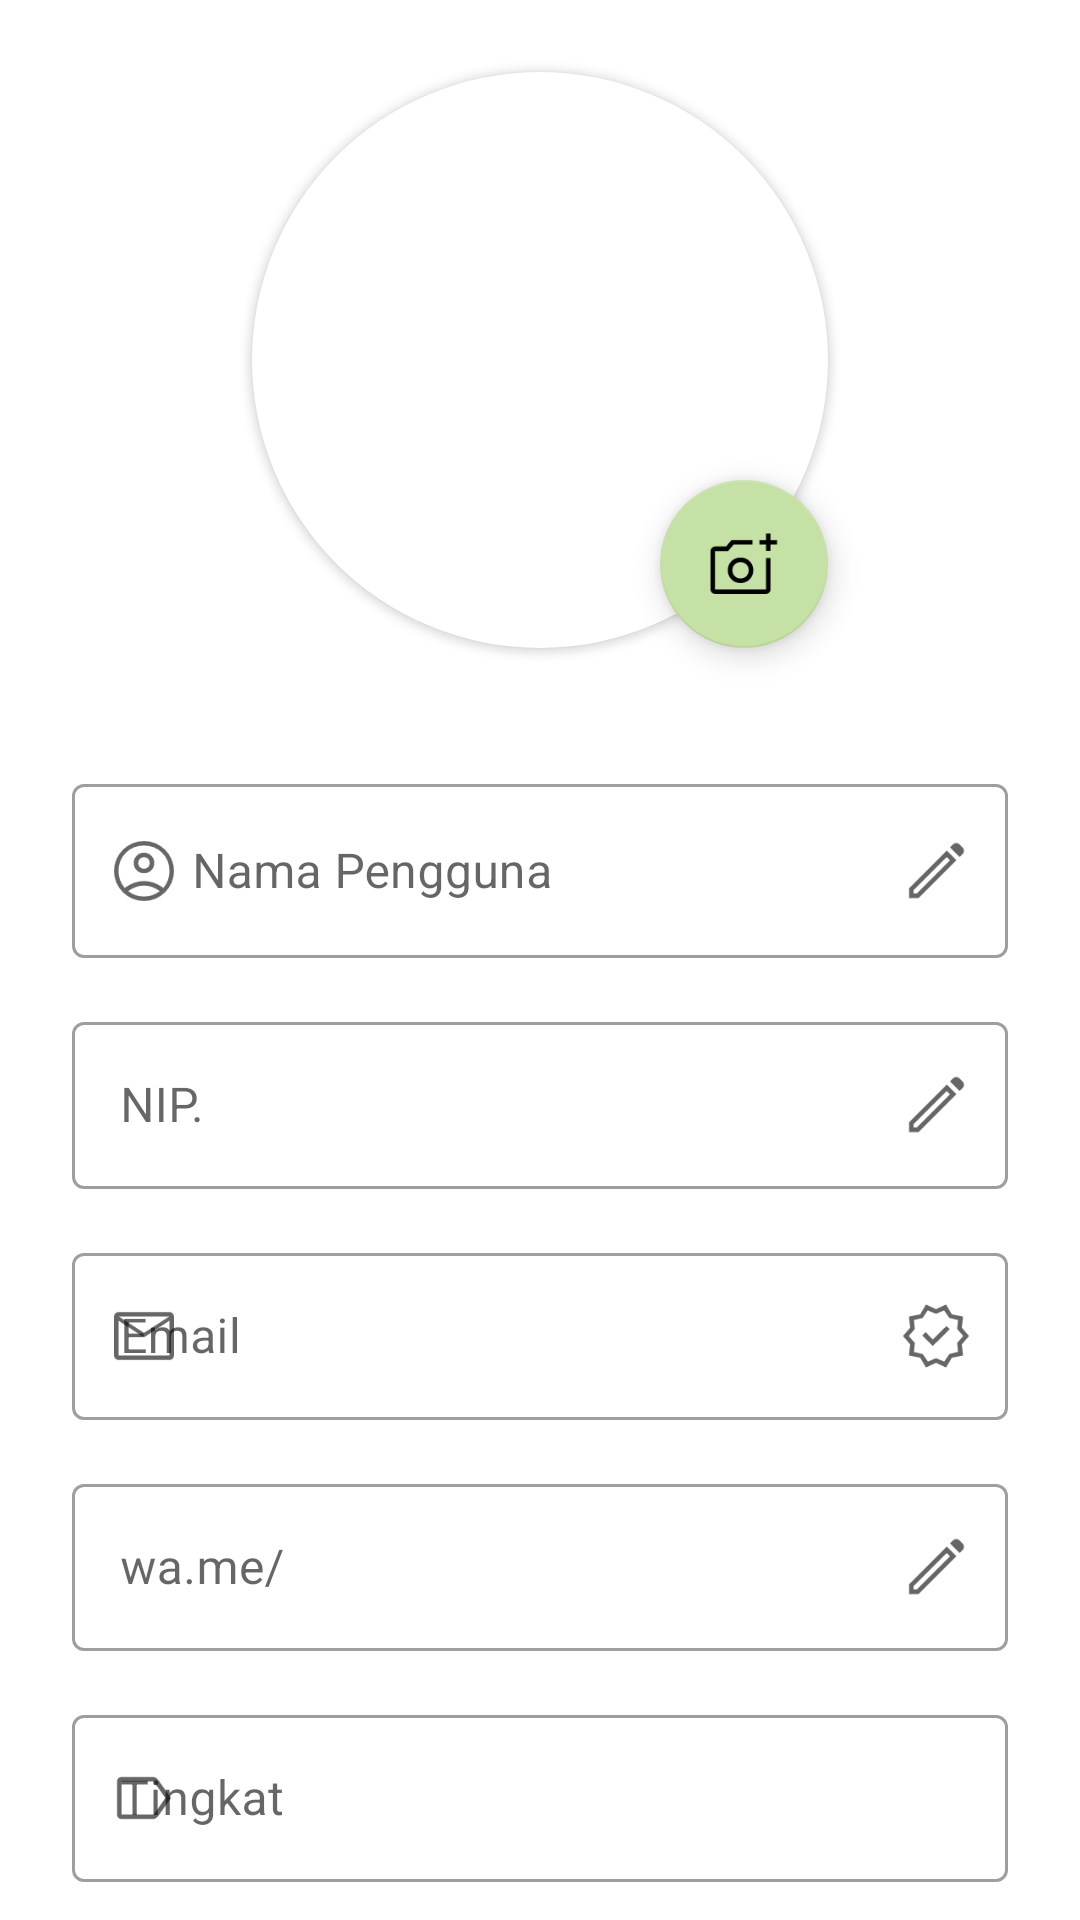

Here is an Android app screen rendered from its layout file. Give the layout XML and the strings, colors and styles it references.
<!-- AndroidManifest.xml: application theme Theme.Inventory -->
<!-- res/layout/activity_profile.xml -->
<?xml version="1.0" encoding="utf-8"?>
<androidx.core.widget.NestedScrollView xmlns:android="http://schemas.android.com/apk/res/android"
    xmlns:app="http://schemas.android.com/apk/res-auto"
    xmlns:tools="http://schemas.android.com/tools"
    android:layout_width="match_parent"
    android:layout_height="match_parent"
    tools:context=".ui.users.ProfileActivity">

    <RelativeLayout
        android:id="@+id/layout"
        android:layout_width="match_parent"
        android:layout_height="wrap_content"
        android:layout_marginTop="@dimen/vertical_margin"
        app:layout_constraintEnd_toEndOf="parent"
        app:layout_constraintStart_toStartOf="parent"
        app:layout_constraintTop_toTopOf="parent">

        <com.google.android.material.imageview.ShapeableImageView
            android:id="@+id/img_users"
            android:layout_width="@dimen/user_image_size"
            android:layout_height="@dimen/user_image_size"
            android:layout_centerHorizontal="true"
            android:layout_marginStart="@dimen/horizontal_margin"
            android:layout_marginTop="@dimen/horizontal_margin"
            android:layout_marginEnd="@dimen/horizontal_margin"
            android:layout_marginBottom="@dimen/horizontal_margin"
            android:background="@android:color/white"
            android:contentDescription="@string/app_name"
            android:elevation="@dimen/elevation_image"
            android:scaleType="centerCrop"
            app:layout_constraintEnd_toEndOf="parent"
            app:layout_constraintStart_toStartOf="parent"
            app:layout_constraintTop_toTopOf="parent"
            app:shapeAppearanceOverlay="@style/ShapeAppearanceOverlay.App.CircleImageView"
            tools:ignore="ImageContrastCheck"
            tools:src="@tools:sample/avatars" />

        <com.google.android.material.floatingactionbutton.FloatingActionButton
            android:id="@+id/fab_add_image"
            android:layout_width="wrap_content"
            android:layout_height="wrap_content"
            android:layout_alignEnd="@+id/img_users"
            android:layout_alignBottom="@+id/img_users"
            android:contentDescription="@string/upload"
            android:src="@drawable/ic_baseline_add_a_photo"
            app:layout_constraintBottom_toBottomOf="@+id/img_users"
            app:layout_constraintStart_toEndOf="@+id/img_users" />

        <com.google.android.material.floatingactionbutton.FloatingActionButton
            android:id="@+id/fab_upload_image"
            android:layout_width="wrap_content"
            android:layout_height="wrap_content"
            android:layout_alignEnd="@+id/img_users"
            android:layout_alignBottom="@+id/img_users"
            android:contentDescription="@string/upload"
            android:src="@drawable/ic_baseline_file_upload"
            android:visibility="gone"
            app:layout_constraintBottom_toBottomOf="@+id/img_users"
            app:layout_constraintStart_toEndOf="@+id/img_users" />

        <LinearLayout
            style="@style/LinearLayoutInventory"
            android:layout_below="@+id/img_users"
            android:paddingBottom="@dimen/vertical_padding">

            <com.google.android.material.textfield.TextInputLayout
                android:id="@+id/til_username"
                style="@style/TextInputLayoutInventory"
                android:hint="@string/username"
                app:endIconDrawable="@drawable/ic_baseline_edit"
                app:endIconMode="custom"
                app:startIconDrawable="@drawable/ic_baseline_account_circle">

                <com.google.android.material.textfield.TextInputEditText
                    android:id="@+id/tiet_username"
                    android:layout_width="match_parent"
                    android:layout_height="wrap_content"
                    android:drawableStart="@drawable/ic_baseline_account_circle"
                    android:inputType="text"
                    tools:ignore="TextContrastCheck" />

            </com.google.android.material.textfield.TextInputLayout>

            <com.google.android.material.textfield.TextInputLayout
                android:id="@+id/til_employee_id_number"
                style="@style/TextInputLayoutInventory"
                android:hint="@string/employee_id_number"
                app:endIconDrawable="@drawable/ic_baseline_edit"
                app:endIconMode="custom">

                <com.google.android.material.textfield.TextInputEditText
                    android:id="@+id/tiet_employee_id_number"
                    android:layout_width="match_parent"
                    android:layout_height="wrap_content"
                    android:inputType="number"
                    tools:ignore="TextContrastCheck,TouchTargetSizeCheck,SpeakableTextPresentCheck" />

            </com.google.android.material.textfield.TextInputLayout>

            <com.google.android.material.textfield.TextInputLayout
                android:id="@+id/til_email"
                style="@style/TextInputLayoutInventory"
                android:hint="@string/email"
                app:endIconDrawable="@drawable/ic_baseline_verified"
                app:endIconMode="custom"
                app:startIconDrawable="@drawable/ic_baseline_email">

                <com.google.android.material.textfield.TextInputEditText
                    android:id="@+id/tiet_email"
                    android:layout_width="match_parent"
                    android:layout_height="wrap_content"
                    android:inputType="textEmailAddress"
                    tools:ignore="TextContrastCheck" />

            </com.google.android.material.textfield.TextInputLayout>

            <com.google.android.material.textfield.TextInputLayout
                android:id="@+id/til_whatsapp_number"
                style="@style/TextInputLayoutInventory"
                android:hint="@string/whatsapp_number"
                app:endIconDrawable="@drawable/ic_baseline_edit"
                app:endIconMode="custom"
                app:startIconDrawable="@drawable/ic_baseline_call">

                <com.google.android.material.textfield.TextInputEditText
                    android:id="@+id/tiet_whatsapp_number"
                    android:layout_width="match_parent"
                    android:layout_height="wrap_content"
                    android:inputType="text"
                    tools:ignore="TextContrastCheck" />

            </com.google.android.material.textfield.TextInputLayout>

            <com.google.android.material.textfield.TextInputLayout
                android:id="@+id/til_level"
                style="@style/TextInputLayoutInventory"
                android:hint="@string/level"
                app:startIconDrawable="@drawable/ic_baseline_label">

                <com.google.android.material.textfield.TextInputEditText
                    android:id="@+id/tiet_level"
                    android:layout_width="match_parent"
                    android:layout_height="wrap_content"
                    android:inputType="text"
                    tools:ignore="TextContrastCheck" />

            </com.google.android.material.textfield.TextInputLayout>

            <com.google.android.material.textfield.TextInputLayout
                android:id="@+id/til_position"
                style="@style/TextInputLayoutInventory"
                android:hint="@string/position"
                app:endIconDrawable="@drawable/ic_baseline_edit"
                app:endIconMode="custom">

                <com.google.android.material.textfield.TextInputEditText
                    android:id="@+id/tiet_position"
                    android:layout_width="match_parent"
                    android:layout_height="wrap_content"
                    android:inputType="text"
                    tools:ignore="TextContrastCheck" />

            </com.google.android.material.textfield.TextInputLayout>
        </LinearLayout>
    </RelativeLayout>
</androidx.core.widget.NestedScrollView>
<!-- resources referenced by this layout -->
<resources>
  <dimen name="elevation_image">2dp</dimen>
  <dimen name="horizontal_margin">8dp</dimen>
  <dimen name="user_image_size">192dp</dimen>
  <dimen name="vertical_margin">16dp</dimen>
  <dimen name="vertical_padding">16dp</dimen>
  <!-- drawable ic_baseline_email (drawable) -->
  <vector xmlns:android="http://schemas.android.com/apk/res/android"
      android:width="24dp"
      android:height="24dp"
      android:tint="#000000"
      android:viewportWidth="48"
      android:viewportHeight="48">
      <path
          android:fillColor="@android:color/white"
          android:pathData="M7,40q-1.2,0 -2.1,-0.9Q4,38.2 4,37L4,11q0,-1.2 0.9,-2.1Q5.8,8 7,8h34q1.2,0 2.1,0.9 0.9,0.9 0.9,2.1v26q0,1.2 -0.9,2.1 -0.9,0.9 -2.1,0.9ZM24,24.9L7,13.75L7,37h34L41,13.75ZM24,21.9L40.8,11L7.25,11ZM7,13.75L7,11v26Z" />
  </vector>
  <!-- drawable ic_baseline_file_upload (drawable) -->
  <vector xmlns:android="http://schemas.android.com/apk/res/android"
      android:width="24dp"
      android:height="24dp"
      android:tint="#000000"
      android:viewportWidth="48"
      android:viewportHeight="48">
      <path
          android:fillColor="@android:color/white"
          android:pathData="M11,40q-1.2,0 -2.1,-0.9Q8,38.2 8,37v-7.15h3L11,37h26v-7.15h3L40,37q0,1.2 -0.9,2.1 -0.9,0.9 -2.1,0.9ZM22.5,32.35L22.5,13.8l-6,6 -2.15,-2.15L24,8l9.65,9.65 -2.15,2.15 -6,-6v18.55Z" />
  </vector>
  <!-- drawable ic_baseline_label (drawable) -->
  <vector xmlns:android="http://schemas.android.com/apk/res/android"
      android:width="24dp"
      android:height="24dp"
      android:tint="#000000"
      android:viewportWidth="48"
      android:viewportHeight="48">
      <path
          android:fillColor="@android:color/white"
          android:pathData="m42,24 l-8.45,11.95q-0.65,0.9 -1.55,1.475 -0.9,0.575 -2,0.575L9,38q-1.25,0 -2.125,-0.875T6,35L6,13q0,-1.25 0.875,-2.125T9,10h21q1.1,0 2,0.575 0.9,0.575 1.55,1.475ZM38.25,24 L30.55,13L9,13v22h21.55ZM9,24v11,-22Z" />
  </vector>
  <string name="app_name">Inventaris SMK Negeri 1 Batukliang</string>
  <string name="email">Email</string>
  <string name="employee_id_number">"NIP. "</string>
  <string name="level">Tingkat</string>
  <string name="position">Jabatan</string>
  <string name="upload">Unggah</string>
  <string name="username">Nama Pengguna</string>
  <string name="whatsapp_number">wa.me/</string>
  <style name="LinearLayoutInventory">
          <item name="android:layout_width">match_parent</item>
          <item name="android:layout_height">wrap_content</item>
          <item name="android:layout_margin">@dimen/vertical_margin</item>
          <item name="android:orientation">vertical</item>
      </style>
  <style name="ShapeAppearanceOverlay.App.CircleImageView" parent="">
          <item name="cornerSize">50%</item>
      </style>
  <style name="TextInputLayoutInventory" parent="Widget.MaterialComponents.TextInputLayout.OutlinedBox">
          <item name="android:layout_width">match_parent</item>
          <item name="android:layout_height">wrap_content</item>
          <item name="android:layout_marginTop">@dimen/vertical_margin</item>
          <item name="android:layout_marginStart">@dimen/horizontal_margin</item>
          <item name="android:layout_marginEnd">@dimen/horizontal_margin</item>
      </style>
  <color name="green_500">#4CAF50</color>
  <color name="green_700">#388E3C</color>
  <color name="white">#FFFFFFFF</color>
  <color name="light_green_200">#C5E1A5</color>
  <color name="light_green_700">#689F38</color>
  <color name="black">#FF000000</color>
</resources>
